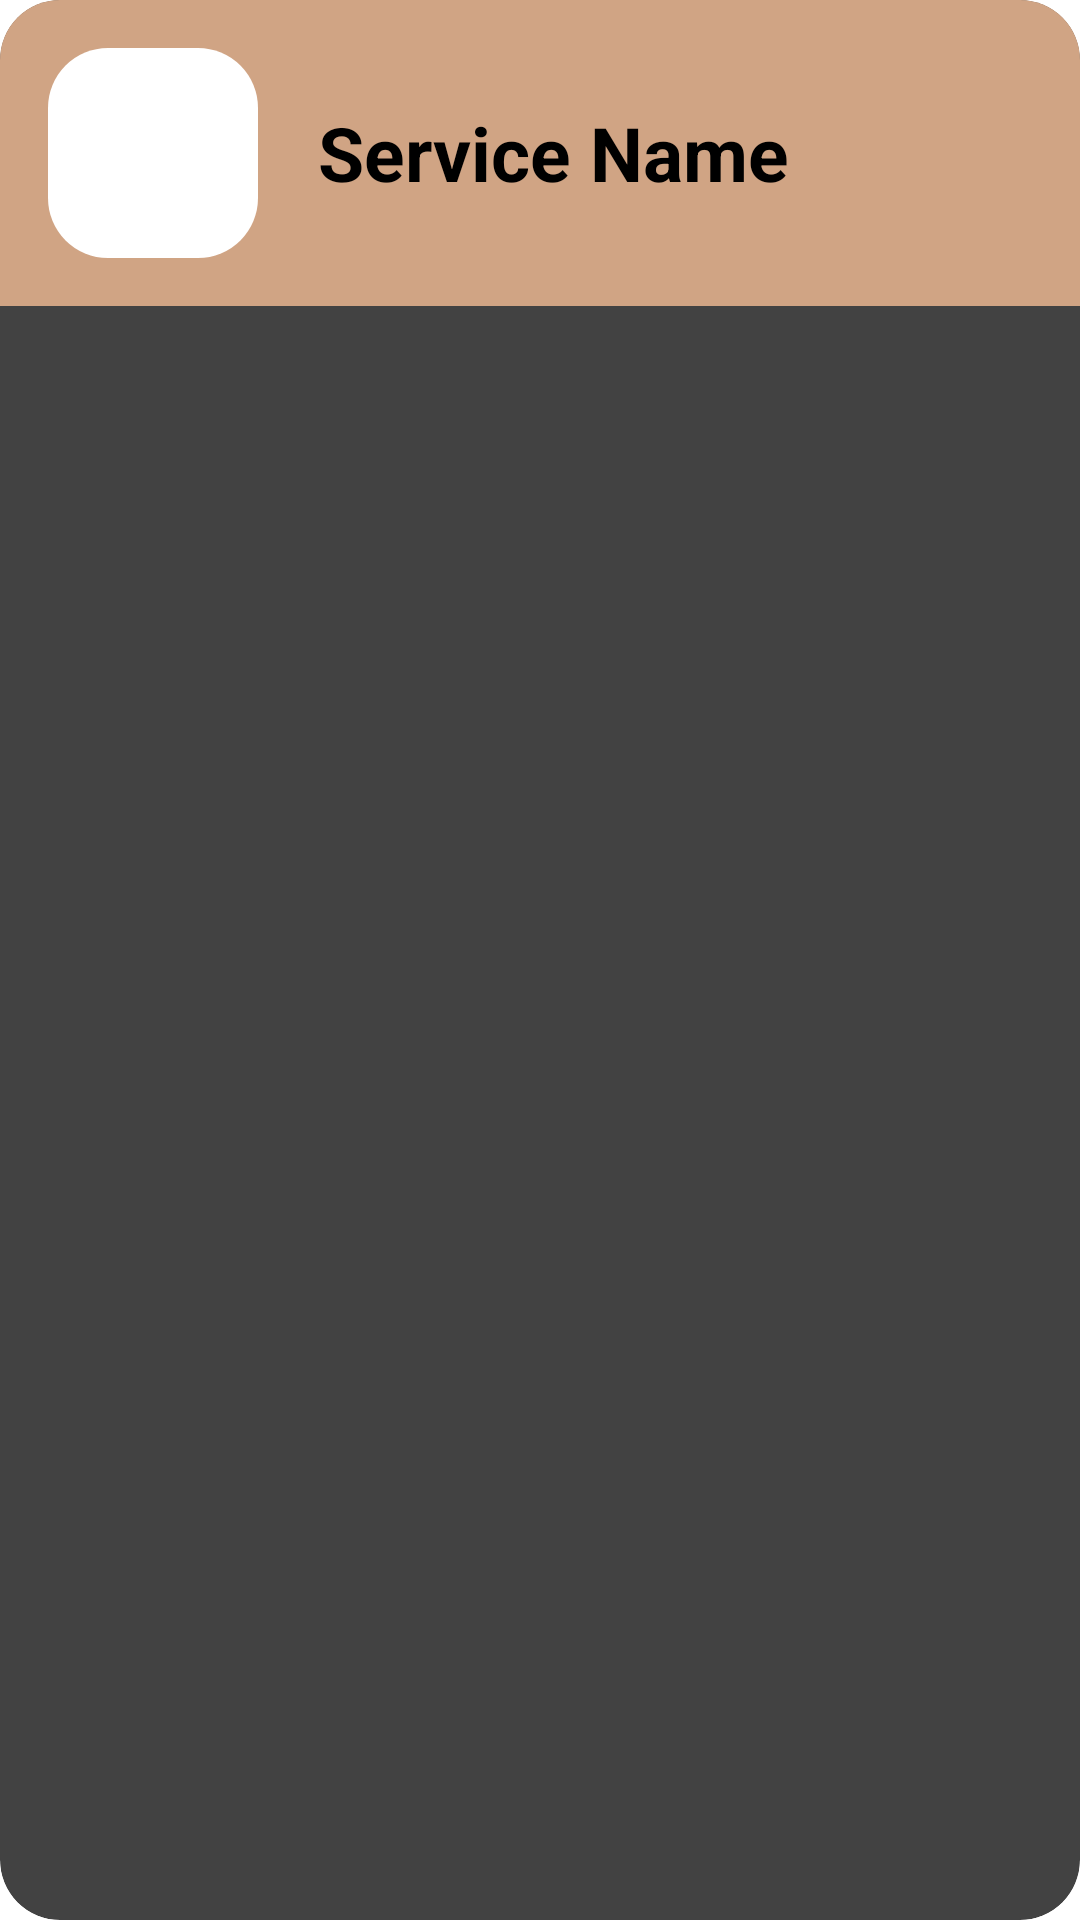

Reconstruct the res/layout file that produces this screen, plus the resources it refers to.
<!-- AndroidManifest.xml: application theme Theme.Test -->
<!-- res/layout/home_service.xml -->
<androidx.cardview.widget.CardView
    xmlns:android="http://schemas.android.com/apk/res/android"
    xmlns:app="http://schemas.android.com/apk/res-auto"
    android:layout_width="match_parent"
    android:layout_height="wrap_content"
    android:layout_marginBottom="12dp"
    app:cardElevation="6dp"
    app:cardCornerRadius="20dp">

    <RelativeLayout
        android:layout_width="match_parent"
        android:layout_height="wrap_content"
        android:background="@color/AppLightbrown"
        android:padding="16dp">

        
        <FrameLayout
            android:id="@+id/serviceImageContainer"
            android:layout_width="70dp"
            android:layout_height="70dp"
            android:layout_alignParentStart="true">

            
            <ImageView
                android:id="@+id/serviceImageBackground"
                android:layout_width="match_parent"
                android:layout_height="match_parent"
                android:scaleType="centerCrop"
                android:background="@drawable/item_bg"
                android:alpha="1"/>  

            
            <ImageView
                android:id="@+id/serviceImage"
                android:layout_width="match_parent"
                android:layout_height="match_parent"
                android:scaleType="centerCrop" />
        </FrameLayout>

        
        <TextView
            android:id="@+id/serviceName"
            android:layout_width="wrap_content"
            android:layout_height="wrap_content"
            android:layout_marginStart="20dp"
            android:layout_toEndOf="@id/serviceImageContainer"
            android:layout_centerVertical="true"
            android:text="Service Name"
            android:textColor="@android:color/black"
            android:textSize="25sp"
            android:textStyle="bold" />

    </RelativeLayout>
</androidx.cardview.widget.CardView>
<!-- resources referenced by this layout -->
<resources>
  <color name="AppLightbrown">#d0a484</color>
  <!-- drawable item_bg (drawable) -->
  <?xml version="1.0" encoding="utf-8"?>
  <shape xmlns:android="http://schemas.android.com/apk/res/android" android:shape="rectangle">
      <corners android:radius="20dp"/>  
      <solid android:color="@android:color/white"/>  
  </shape>
</resources>
